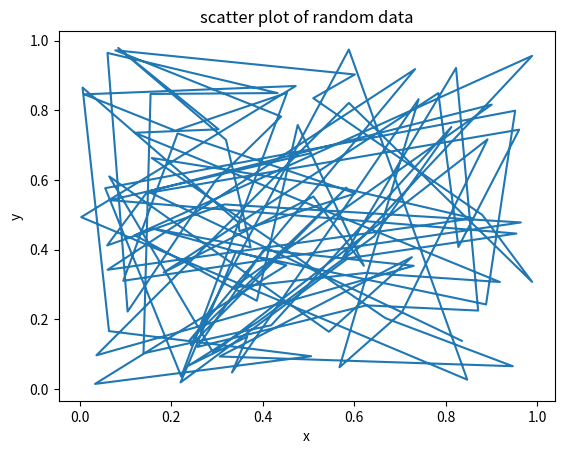

Write the Python code that produced this figure.
import matplotlib.pyplot as plt
import numpy as np

x = np.random.random(100)

y = np.random.random(100)


plt.plot(x, y)
plt.xlabel('x')
plt.ylabel('y')
plt.title('scatter plot of random data')
plt.show()